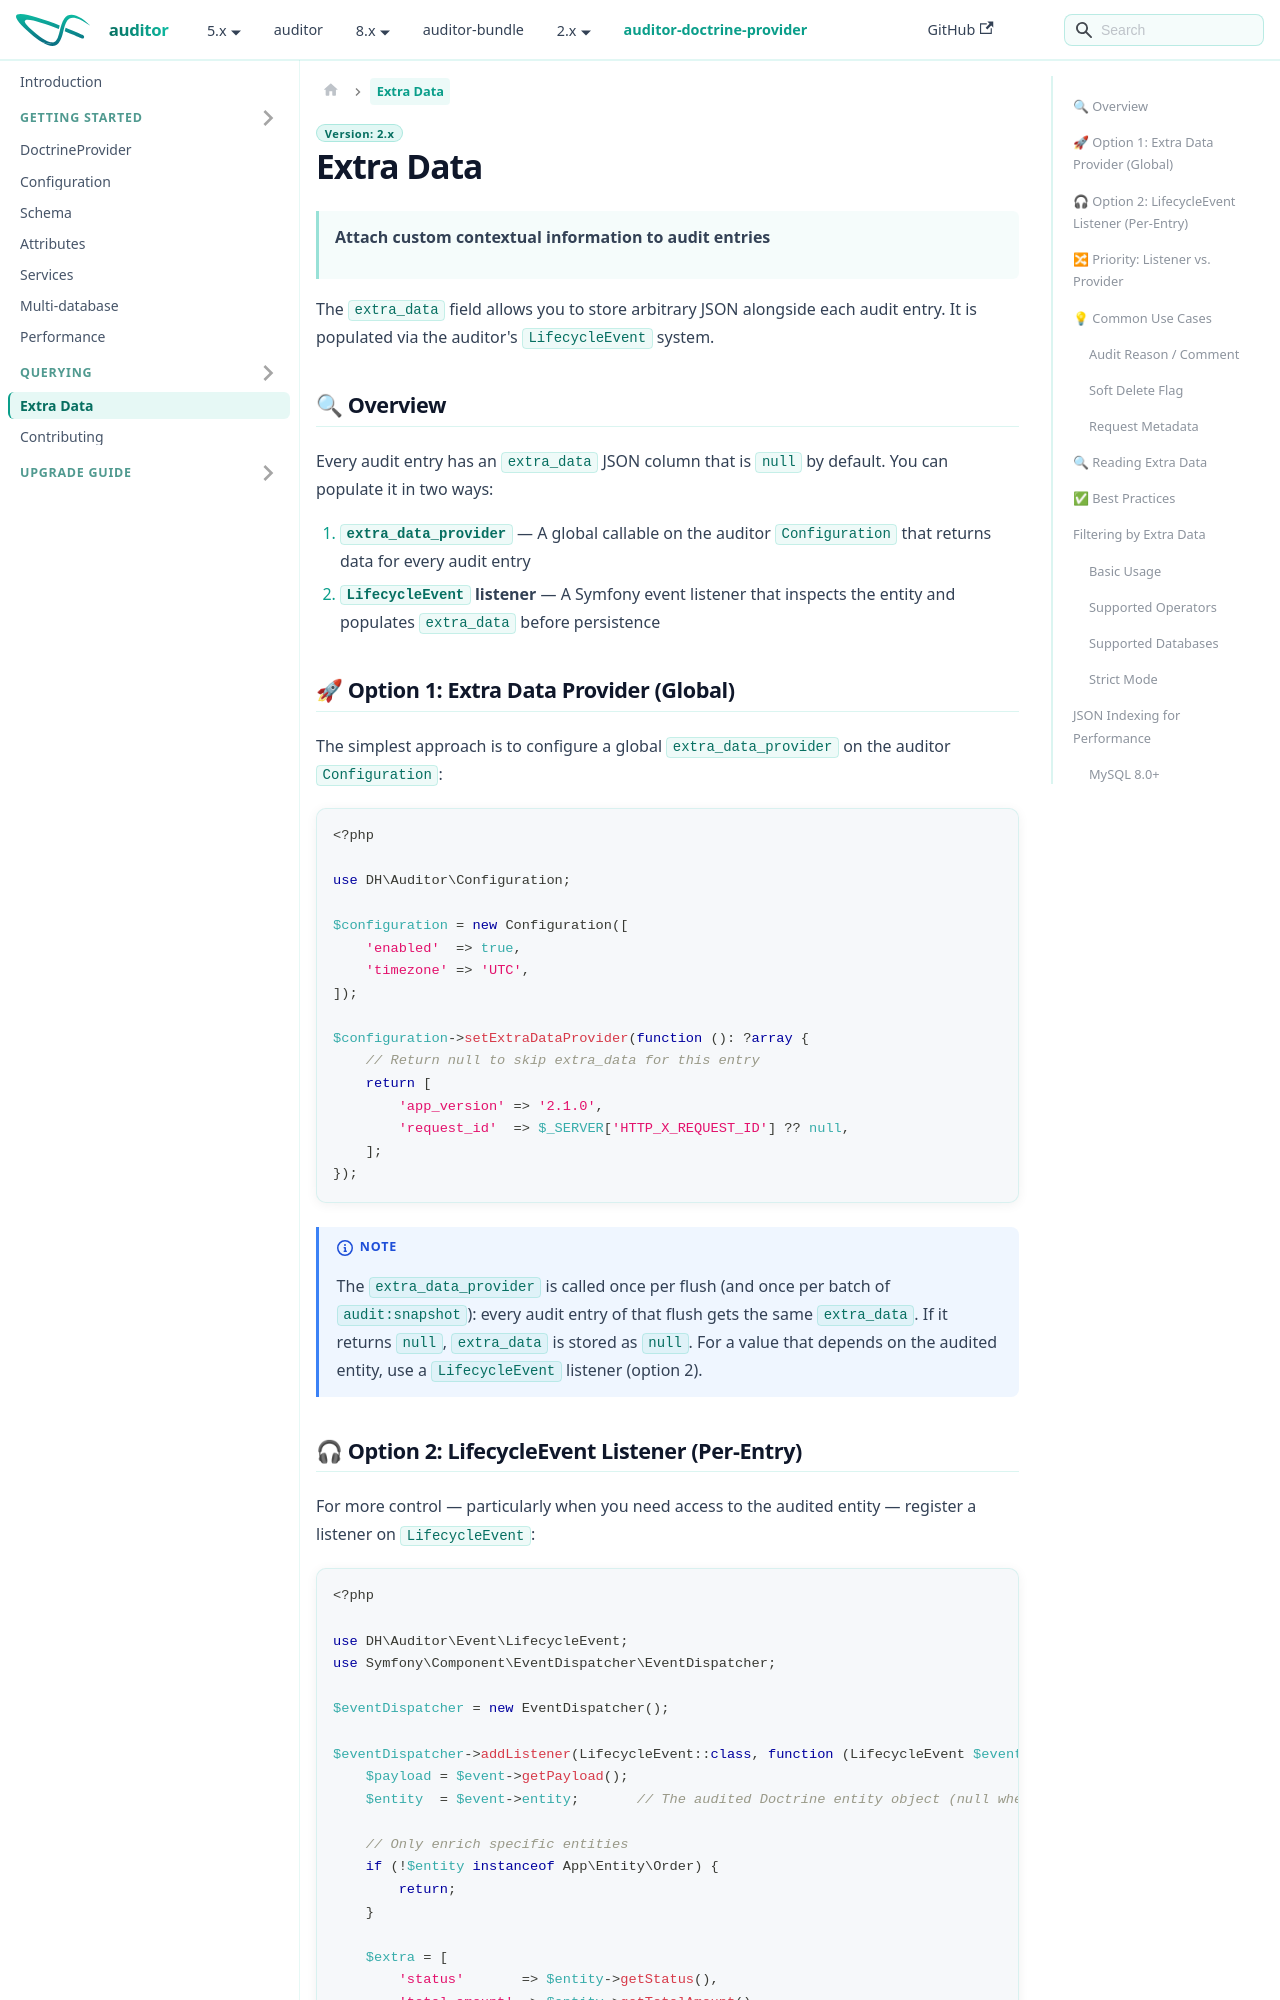

repository: DamienHarper/auditor-docs · page: auditor-doctrine-provider/extra-data.html · generator: docusaurus

---
description: Attach custom JSON to Doctrine audit entries in extra_data, with an extra_data_provider or a LifecycleEvent listener, then filter and index it with JsonFilter.
---

# Extra Data

> **Attach custom contextual information to audit entries**

The `extra_data` field allows you to store arbitrary JSON alongside each audit entry. It is populated via the auditor's `LifecycleEvent` system.

## 🔍 Overview

Every audit entry has an `extra_data` JSON column that is `null` by default. You can populate it in two ways:

1. **`extra_data_provider`** — A global callable on the auditor `Configuration` that returns data for every audit entry
2. **`LifecycleEvent` listener** — A Symfony event listener that inspects the entity and populates `extra_data` before persistence

## 🚀 Option 1: Extra Data Provider (Global)

The simplest approach is to configure a global `extra_data_provider` on the auditor `Configuration`:

```php
<?php

use DH\Auditor\Configuration;

$configuration = new Configuration([
    'enabled'  => true,
    'timezone' => 'UTC',
]);

$configuration->setExtraDataProvider(function (): ?array {
    // Return null to skip extra_data for this entry
    return [
        'app_version' => '2.1.0',
        'request_id'  => $_SERVER['HTTP_X_REQUEST_ID'] ?? null,
    ];
});
```

> [!NOTE]
> The `extra_data_provider` is called once per flush (and once per batch of `audit:snapshot`): every audit entry of
> that flush gets the same `extra_data`. If it returns `null`, `extra_data` is stored as `null`. For a value that depends
> on the audited entity, use a `LifecycleEvent` listener (option 2).
